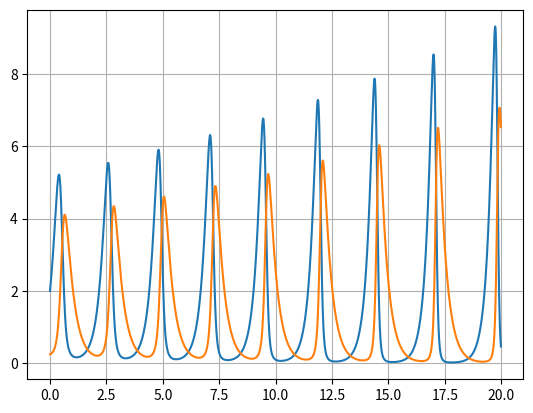

This chart was generated by the following Python code:
import numpy as np
import matplotlib.pyplot as plt



#etat -> y
def f(t, etat):
    a= 4
    b= 3
    c= 3
    d= 2
    return np.array([a*etat[0]-b*etat[0]*etat[1],
                     -c*etat[1] + d*etat[0]*etat[1]])


etat = np.array([2, 0.25])             #condition initiale
solution_E=[etat]  
solution_RK=[etat]                   #limite pour stocker les résulatats
h= 0.01                           #pas dintegration stable si h*a apartient a [0, 2]
tmax= 20
T = np.arange(0, tmax, h)

##EULER##
#for t in T[1:]:                     #care T0 deja traité ligne 2
#    etat = etat + h*f(t, etat)      #euler
#    solution_E.append(etat)           #on sauvegarde le resultat
#solution_E = np.array(solution_E)       #conversion en array numpy

###RUNGE KUTTA 2##
#lambda1 = 2/3
#c2 = 1/(2*lambda1)
#c1 = 1 - c2
#
#
#for t in T[1:]:                     #care T0 deja traité ligne 2
#    f1 = f(t, etat)
#    f2 = f(t+lambda1*h, etat+lambda1*h*f1)
#    etat = etat + h*(c1*f1+c2*f2)   #runge kutta range 2
#    solution_RK.append(etat)           #on sauvegarde le resultat
#solution_RK = np.array(solution_RK)       #conversion en array numpy




##RUNGE KUTTA 3##
lambda1 = 2/3
c2 = 1/(2*lambda1)
c1 = 1 - c2

for t in T[1:]:                     #care T0 deja traité ligne 2
    f1 = f(t, etat)
    f2 = f(t+(h/3), etat+(h/3)*f1)
    f3 = f(t+((2*h)/3), etat+((2*h)/3)*f2)
    
    etat = etat + (h/4)*(f1+3*f2)   #runge kutta range 2
    solution_RK.append(etat)           #on sauvegarde le resultat
solution_RK = np.array(solution_RK)       #conversion en array numpy


plt.plot(T, solution_RK)               #affichage

#plt.plot(solution_RK[:,0],solution_RK[:,1])
#plt.plot(solution_E[:,0],solution_E[:,1])


##ERREUR
#erreur = np.abs((solution.flatten()) - (np.exp(-T))) 
#plt.plot(T, erreur)

plt.grid()
plt.show()